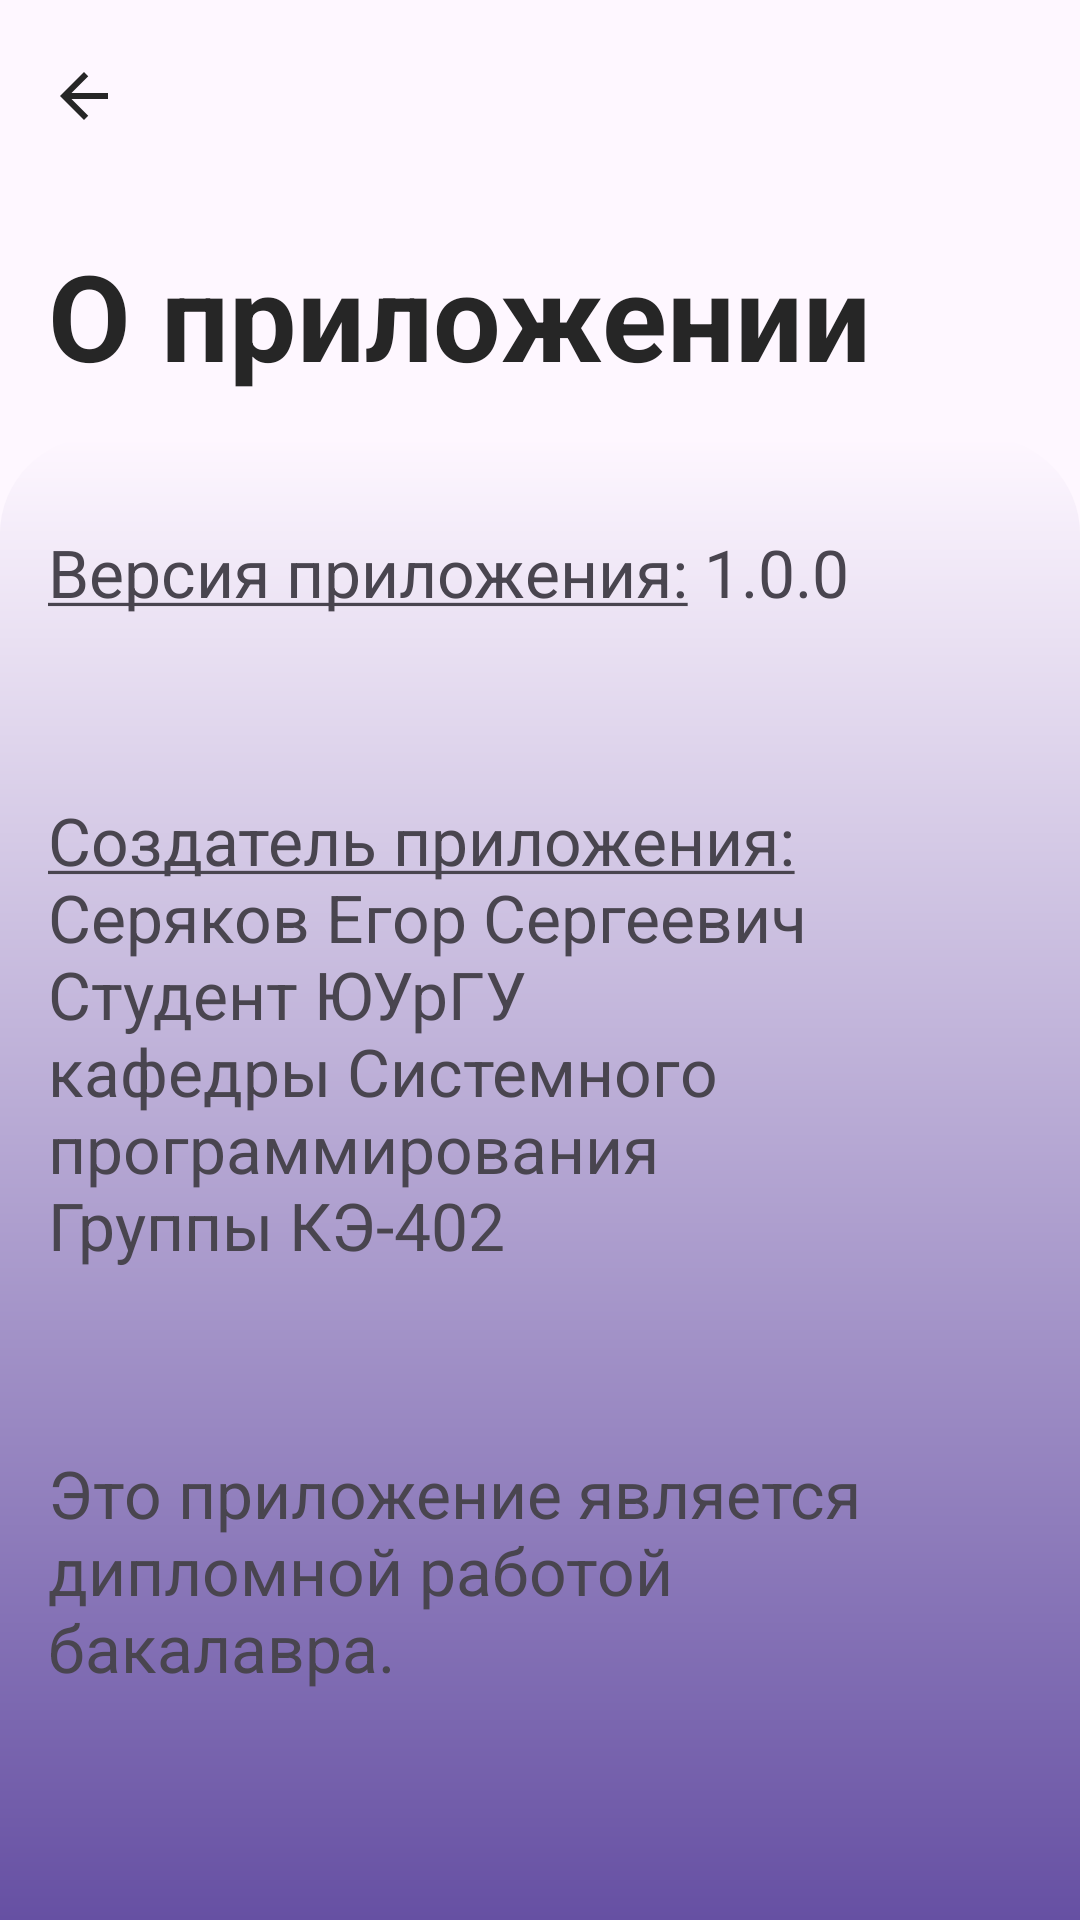

The Android layout XML behind this screen, and the referenced resources:
<!-- AndroidManifest.xml: application theme Theme.PianoMentor -->
<!-- res/layout/fragment_about_app.xml -->
<LinearLayout
    xmlns:android="http://schemas.android.com/apk/res/android"
    xmlns:app="http://schemas.android.com/apk/res-auto"
    xmlns:tools="http://schemas.android.com/tools"
    android:orientation="vertical"
    android:layout_width="match_parent"
    android:layout_height="match_parent">

    <com.google.android.material.appbar.MaterialToolbar
        android:id="@+id/about_app_toolbar"
        android:layout_width="match_parent"
        android:layout_height="?attr/actionBarSize"
        app:layout_scrollFlags="enterAlways"
        app:layout_collapseMode="pin"
        app:navigationIcon="@drawable/baseline_arrow_back_24"
        app:navigationIconTint="@color/dark_gray"
        android:background="@android:color/transparent" />

    <TextView
        android:id="@+id/about_app_title"
        android:layout_width="match_parent"
        android:layout_height="0dp"
        android:layout_weight="1"
        android:textSize="40sp"
        android:gravity="center_vertical"
        android:paddingStart="16dp"
        android:textColor="@color/dark_gray"
        android:text="@string/about_app_title_text"
        android:textStyle="bold"/>

    <LinearLayout
        android:id="@+id/about_app_linear_background"
        android:layout_width="match_parent"
        android:layout_height="0dp"
        android:layout_weight="6"
        android:background="@drawable/profile_background"
        android:elevation="20dp"
        android:translationZ="-20dp"
        android:orientation="vertical">

        <TextView
            android:id="@+id/app_version"
            android:layout_width="match_parent"
            android:layout_height="wrap_content"
            android:paddingVertical="30dp"
            android:paddingHorizontal="16dp"
            android:textSize="22sp"
            android:text="@string/app_version_text"/>

        <TextView
            android:id="@+id/app_creator"
            android:layout_width="match_parent"
            android:layout_height="wrap_content"
            android:paddingVertical="30dp"
            android:paddingHorizontal="16dp"
            android:textSize="22sp"
            android:text="@string/app_creator_text"/>

        <TextView
            android:id="@+id/app_description"
            android:layout_width="match_parent"
            android:layout_height="wrap_content"
            android:paddingVertical="30dp"
            android:paddingHorizontal="16dp"
            android:textSize="22sp"
            android:text="@string/diploma_text"/>


    </LinearLayout>

</LinearLayout>
<!-- resources referenced by this layout -->
<resources>
  <color name="dark_gray">#262626</color>
  <!-- drawable baseline_arrow_back_24 (drawable) -->
  <vector android:autoMirrored="true" android:height="24dp"
      android:tint="@color/ultra_light_purple" android:viewportHeight="24"
      android:viewportWidth="24" android:width="24dp" xmlns:android="http://schemas.android.com/apk/res/android">
      <path android:fillColor="@android:color/white" android:pathData="M20,11H7.83l5.59,-5.59L12,4l-8,8 8,8 1.41,-1.41L7.83,13H20v-2z"/>
  </vector>
  <!-- drawable profile_background (drawable) -->
  <layer-list xmlns:android="http://schemas.android.com/apk/res/android">
      <item>
          <shape>
              <gradient
                  android:startColor="@color/first_purple"
                  android:endColor="@color/ultra_light_purple"
                  android:angle="90"
                  android:shape="rectangle"
                  android:centerY="150%"/>
              <corners android:topRightRadius="32dp" android:topLeftRadius="32dp"/>
          </shape>
      </item>
  </layer-list>
  <string name="about_app_title_text">О приложении</string>
  <string name="app_creator_text"><u>Создатель приложения:</u>\nСеряков Егор Сергеевич\nСтудент ЮУрГУ\nкафедры Системного программирования\nГруппы КЭ-402</string>
  <string name="app_version_text"><u>Версия приложения:</u> 1.0.0</string>
  <string name="diploma_text">Это приложение является дипломной работой бакалавра.</string>
  <style name="Theme.PianoMentor" parent="Base.Theme.PianoMentor" />
  <color name="ultra_light_purple">#FEF7FF</color>
  <color name="first_purple">#6650A3</color>
  <style name="Base.Theme.PianoMentor" parent="Theme.Material3.DayNight.NoActionBar">
          
          
          <item name="actionBarStyle">
  
          </item>
      </style>
</resources>
